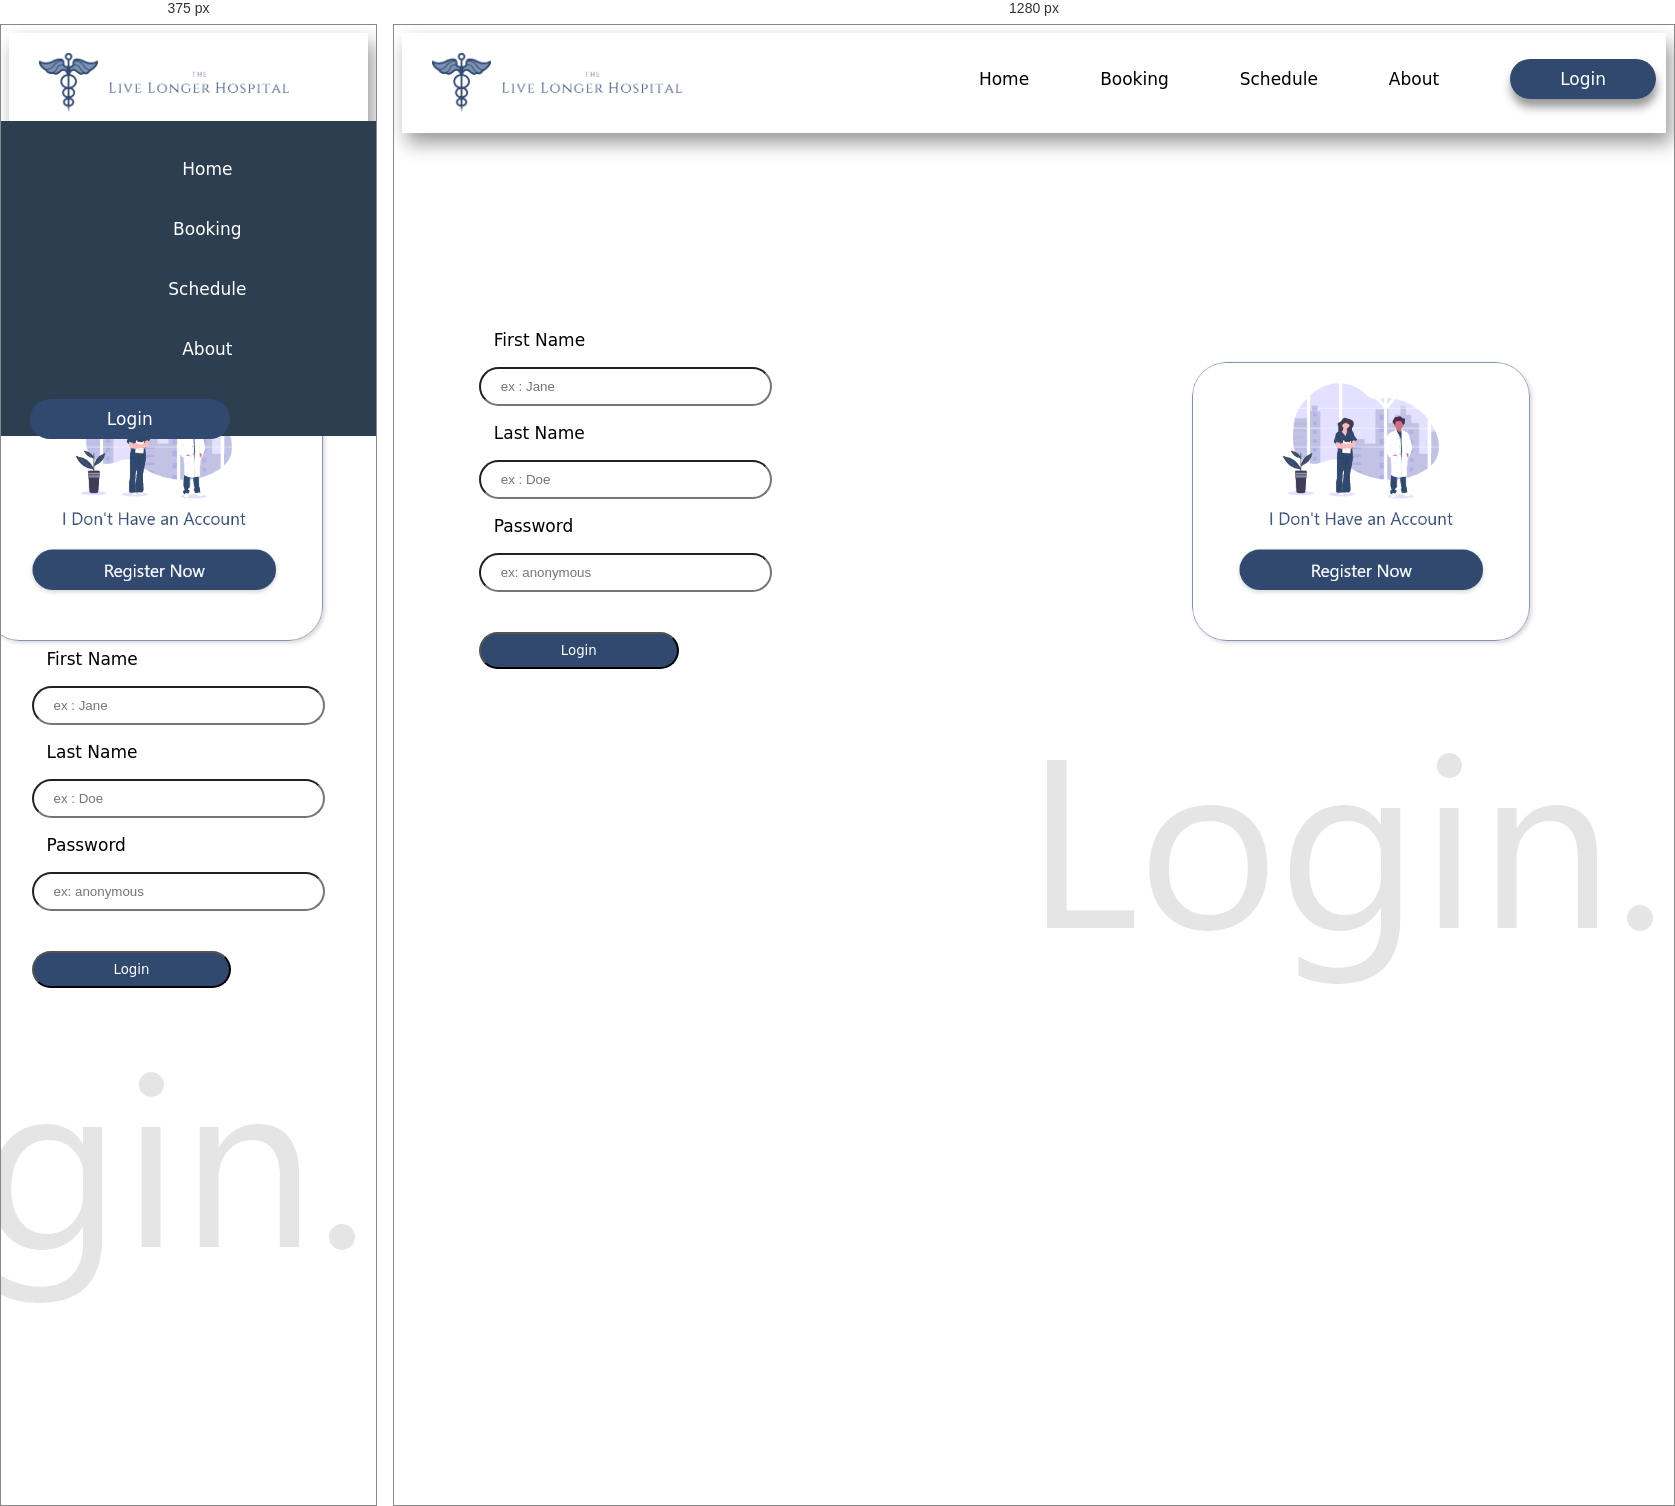
Rendered at 375 px and 1280 px, left to right.

<!-- file: login.html -->
<!doctype html>
<html lang="en">
<head>
    <!-- Required meta tags -->
    <meta charset="utf-8">
    <meta name="viewport" content="width=device-width, initial-scale=1, shrink-to-fit=no">
    <link rel="stylesheet" href="Assets/login_style.css">
    <title>Live Longer</title>
    <script src="https://kit.fontawesome.com/a076d05399.js"></script>
</head>
    
<body>
    <script>
        function validateBook(){
            var fname = document.getElementsByName('fname')[0].value;
            var lname = document.getElementsByName('lname')[0].value;
            var pass = document.getElementsByName('pass')[0].value;
            if (fname!="admin"){
                alert("First Name wrong");
                return false;
            }
            else if(lname!="ganteng"){
                alert("Last Name wrong");
                return false;
            }
            else if(pass!="admin"){
                alert("Password wrong");
                return false;
            }
            
            else{
                alert("Log In Success!");
                window.open("Booking.html")
                window.close();
            }
        }
    </script>
    <header>
        <input type="checkbox" id="check">
        <label for="check" class="checkbtn">
            <i class="fas fa-bars"></i>
        </label>
        <div class="logo">
        <img src="Assets/Picture/Logo_HCI.png" class="logo">
        </div>
        <ul>
            <li><a href="index.html">Home</a></li>
            <li><a href="Booking.html">Booking</a></li>
            <li><a href="schedule.html">Schedule</a></li>
            <li><a href="about.html">About</a></li>
            <li><a href="login.html" class="border">Login</a></li>
        </ul>
    </header>
    <main>
        <div class="data">
            
            <img src="Assets/Picture/Login.png" class="appo">
            
            <div class="form">
                <p class="textabove">First Name</p>
                <input type="text" id="pendek" name="fname" placeholder="ex : Jane"><br>
            </div>
            
            <div class="form">
                <p class="textabove">Last Name</p>
                <input type="text" id="pendek" name="lname" placeholder="ex : Doe">
            </div>
            
            <div class="form">
                <p class="textabove">Password</p>
                <input type="password" id="pendek" name="pass" placeholder="ex: anonymous"><br>
            </div>
            <br><br>
            <div class="BookNow"><button onclick="validateBook()">Login</button></div>
        </div>
        <img src="Assets/Picture/Login_mark.png" class="mark">
    </main>
</body>

/* @media block from login_style.css */
@media (max-width : 858px){
    .checkbtn{
        display: block;
    }
    header ul{
        position: fixed;
        width: 95%;
        height: 35vh;
        background: #2c3e50;
        top: 80px;
        left: -3%;
        text-align: center;
        transition: all .5s;
    }
    header li{
        padding-top: 35px;
        width: 100%;
        display: block;
        margin: 2.5px 0;
    }
    header a{
        text-align: center;
        font-size: 17px;
        color: white;
        display: block;
        padding-left: 70px;
    }
    .border{
        box-shadow: 0px 0px 0px;
        width: 100px;
        text-align: center;
    }
    #check:checked ~ header ul{
        left: 0%;
    }
    .responsive{
        margin-top: 25vh;
    }
    
    .Motto1{
        padding-top: 5vh;
        padding: 10vh;
    }
}